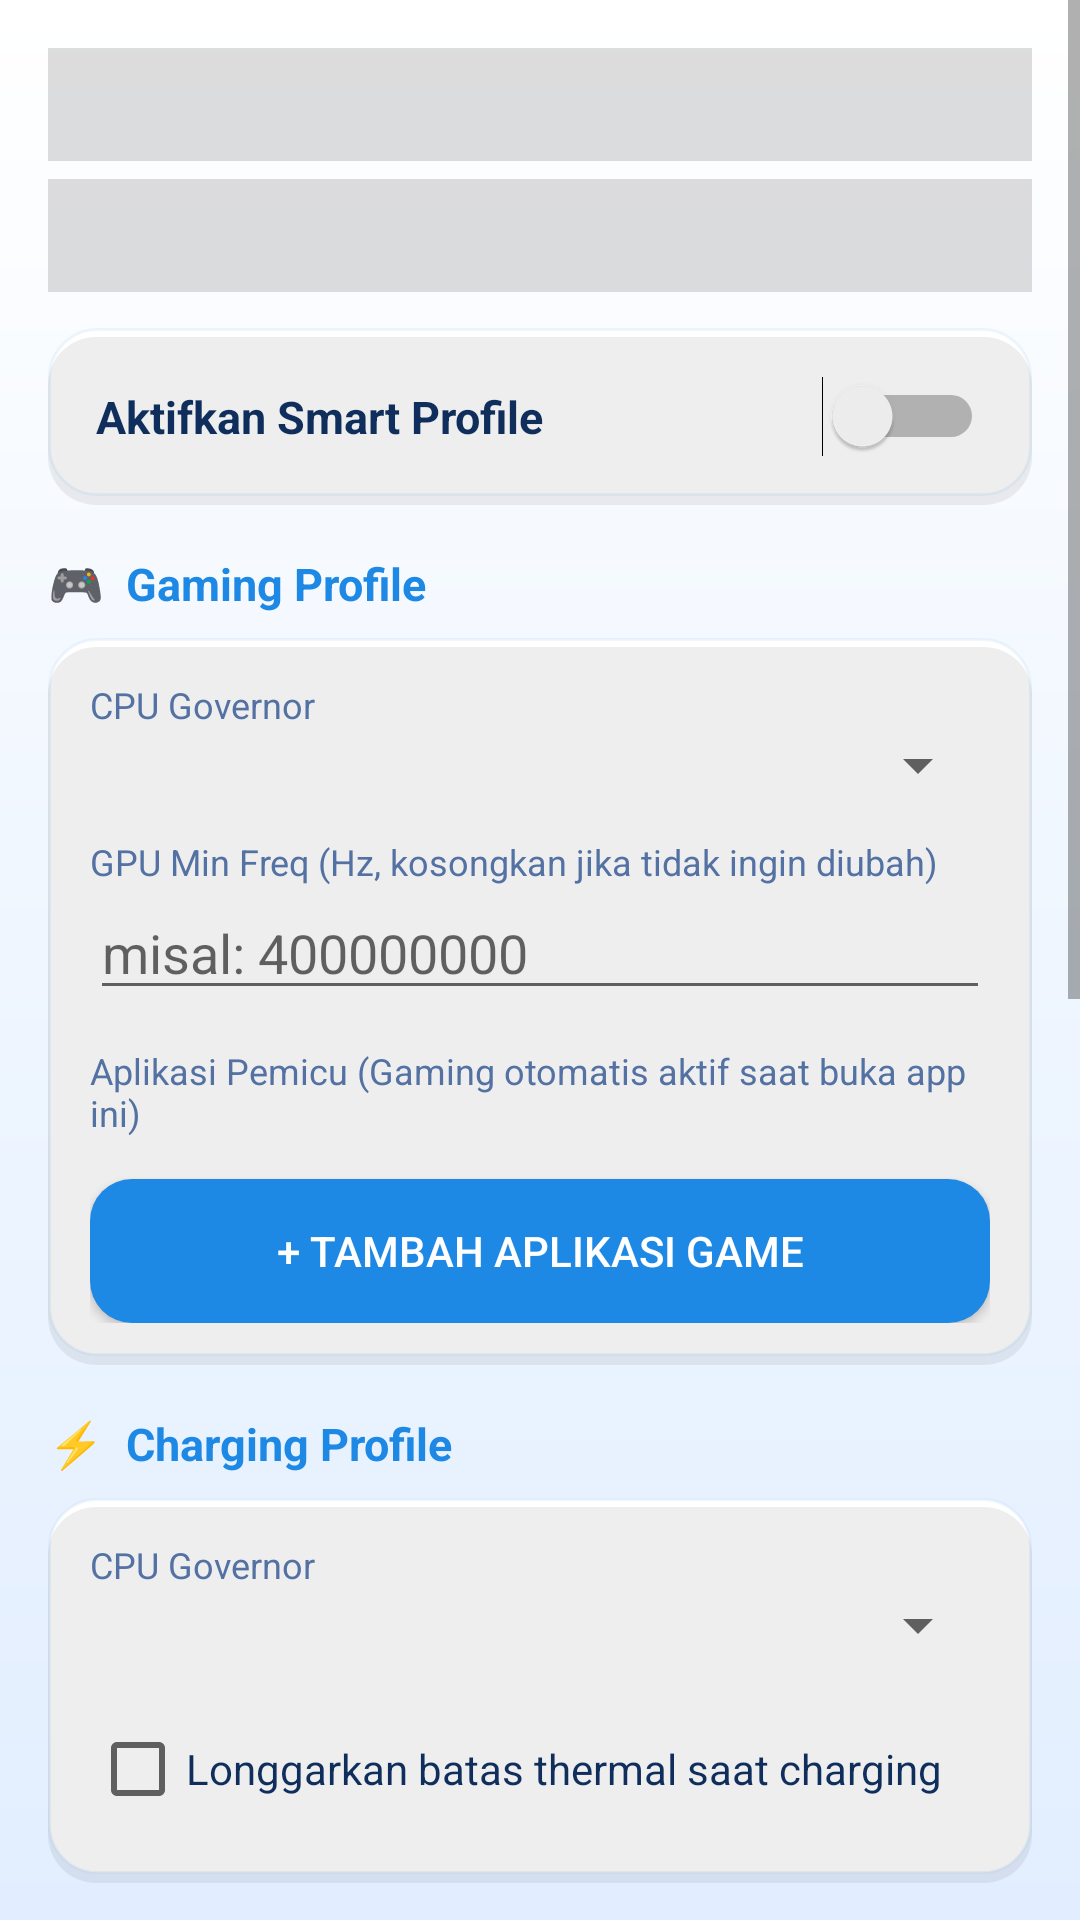

Produce the Android XML layout that renders to this screen, including the resource entries it uses.
<!-- AndroidManifest.xml: application theme Theme.GenshinPerf -->
<!-- res/layout/activity_smart_profile.xml -->
<?xml version="1.0" encoding="utf-8"?>
<ScrollView xmlns:android="http://schemas.android.com/apk/res/android"
    android:layout_width="match_parent"
    android:layout_height="match_parent"
    android:background="@drawable/bg_main">

    <LinearLayout
        android:layout_width="match_parent"
        android:layout_height="wrap_content"
        android:orientation="vertical"
        android:padding="16dp">

        
        <TextView android:id="@+id/tvRootStatus"
            android:layout_width="match_parent"
            android:layout_height="wrap_content"
            android:padding="10dp"
            android:textSize="13sp"
            android:background="#22000000"
            android:layout_marginBottom="6dp"/>

        <TextView android:id="@+id/tvUsageStatus"
            android:layout_width="match_parent"
            android:layout_height="wrap_content"
            android:padding="10dp"
            android:textSize="13sp"
            android:background="#22000000"
            android:layout_marginBottom="12dp"/>

        
        <LinearLayout
            android:layout_width="match_parent"
            android:layout_height="wrap_content"
            android:orientation="horizontal"
            android:gravity="center_vertical"
            android:background="@drawable/card_bg"
            android:padding="16dp"
            android:layout_marginBottom="16dp">
            <TextView
                android:layout_width="0dp"
                android:layout_height="wrap_content"
                android:layout_weight="1"
                android:text="Aktifkan Smart Profile"
                android:textColor="@color/text_primary"
                android:textSize="15sp"
                android:textStyle="bold"/>
            <Switch android:id="@+id/switchSmartEnable"
                android:layout_width="wrap_content"
                android:layout_height="wrap_content"/>
        </LinearLayout>

        
        <TextView
            android:layout_width="match_parent"
            android:layout_height="wrap_content"
            android:text="🎮  Gaming Profile"
            android:textColor="@color/furina_blue"
            android:textSize="15sp"
            android:textStyle="bold"
            android:layout_marginBottom="8dp"/>

        <LinearLayout
            android:layout_width="match_parent"
            android:layout_height="wrap_content"
            android:orientation="vertical"
            android:background="@drawable/card_bg"
            android:padding="14dp"
            android:layout_marginBottom="16dp">

            <TextView android:layout_width="match_parent" android:layout_height="wrap_content"
                android:text="CPU Governor" android:textColor="@color/text_secondary" android:textSize="12sp"/>
            <Spinner android:id="@+id/spinGamingGov"
                android:layout_width="match_parent" android:layout_height="wrap_content"
                android:layout_marginBottom="12dp"/>

            <TextView android:layout_width="match_parent" android:layout_height="wrap_content"
                android:text="GPU Min Freq (Hz, kosongkan jika tidak ingin diubah)"
                android:textColor="@color/text_secondary" android:textSize="12sp"/>
            <EditText android:id="@+id/etGamingGpuMin"
                android:layout_width="match_parent" android:layout_height="wrap_content"
                android:hint="misal: 400000000"
                android:inputType="number"
                android:layout_marginBottom="12dp"/>

            <TextView android:layout_width="match_parent" android:layout_height="wrap_content"
                android:text="Aplikasi Pemicu (Gaming otomatis aktif saat buka app ini)"
                android:textColor="@color/text_secondary" android:textSize="12sp"
                android:layout_marginBottom="6dp"/>

            <LinearLayout android:id="@+id/llGamingApps"
                android:layout_width="match_parent"
                android:layout_height="wrap_content"
                android:orientation="vertical"
                android:layout_marginBottom="8dp"/>

            <Button android:id="@+id/btnAddGameApp"
                android:layout_width="match_parent"
                android:layout_height="48dp"
                android:text="+ Tambah Aplikasi Game"
                android:textColor="#FFFFFF"
                android:background="@drawable/btn_glow"/>
        </LinearLayout>

        
        <TextView
            android:layout_width="match_parent"
            android:layout_height="wrap_content"
            android:text="⚡  Charging Profile"
            android:textColor="@color/furina_blue"
            android:textSize="15sp"
            android:textStyle="bold"
            android:layout_marginBottom="8dp"/>

        <LinearLayout
            android:layout_width="match_parent"
            android:layout_height="wrap_content"
            android:orientation="vertical"
            android:background="@drawable/card_bg"
            android:padding="14dp"
            android:layout_marginBottom="16dp">

            <TextView android:layout_width="match_parent" android:layout_height="wrap_content"
                android:text="CPU Governor" android:textColor="@color/text_secondary" android:textSize="12sp"/>
            <Spinner android:id="@+id/spinChargingGov"
                android:layout_width="match_parent" android:layout_height="wrap_content"
                android:layout_marginBottom="12dp"/>

            <CheckBox android:id="@+id/cbRelaxThermal"
                android:layout_width="match_parent" android:layout_height="wrap_content"
                android:text="Longgarkan batas thermal saat charging"
                android:textColor="@color/text_primary"/>
        </LinearLayout>

        
        <TextView
            android:layout_width="match_parent"
            android:layout_height="wrap_content"
            android:text="💤  Idle Profile"
            android:textColor="@color/furina_blue"
            android:textSize="15sp"
            android:textStyle="bold"
            android:layout_marginBottom="8dp"/>

        <LinearLayout
            android:layout_width="match_parent"
            android:layout_height="wrap_content"
            android:orientation="vertical"
            android:background="@drawable/card_bg"
            android:padding="14dp"
            android:layout_marginBottom="16dp">

            <TextView android:layout_width="match_parent" android:layout_height="wrap_content"
                android:text="CPU Governor" android:textColor="@color/text_secondary" android:textSize="12sp"/>
            <Spinner android:id="@+id/spinIdleGov"
                android:layout_width="match_parent" android:layout_height="wrap_content"
                android:layout_marginBottom="12dp"/>

            <TextView android:layout_width="match_parent" android:layout_height="wrap_content"
                android:text="GPU Max Freq (Hz, kosongkan jika tidak ingin diubah)"
                android:textColor="@color/text_secondary" android:textSize="12sp"/>
            <EditText android:id="@+id/etIdleGpuMax"
                android:layout_width="match_parent" android:layout_height="wrap_content"
                android:hint="misal: 200000000"
                android:inputType="number"
                android:layout_marginBottom="12dp"/>

            <CheckBox android:id="@+id/cbIdleScreenOff"
                android:layout_width="match_parent" android:layout_height="wrap_content"
                android:text="Hanya aktif saat layar mati"
                android:textColor="@color/text_primary"/>
        </LinearLayout>

        
        <TextView
            android:layout_width="match_parent"
            android:layout_height="wrap_content"
            android:text="🎛️  Manual Profile"
            android:textColor="@color/furina_blue"
            android:textSize="15sp"
            android:textStyle="bold"
            android:layout_marginBottom="8dp"/>

        <LinearLayout
            android:layout_width="match_parent"
            android:layout_height="wrap_content"
            android:orientation="vertical"
            android:background="@drawable/card_bg"
            android:padding="14dp"
            android:layout_marginBottom="16dp">

            <TextView android:layout_width="match_parent" android:layout_height="wrap_content"
                android:text="CPU Governor" android:textColor="@color/text_secondary" android:textSize="12sp"/>
            <Spinner android:id="@+id/spinManualGov"
                android:layout_width="match_parent" android:layout_height="wrap_content"
                android:layout_marginBottom="12dp"/>

            <TextView android:layout_width="match_parent" android:layout_height="wrap_content"
                android:text="GPU Min Freq (Hz)" android:textColor="@color/text_secondary" android:textSize="12sp"/>
            <EditText android:id="@+id/etManualGpuMin"
                android:layout_width="match_parent" android:layout_height="wrap_content"
                android:hint="kosong = tidak diubah" android:inputType="number"
                android:layout_marginBottom="8dp"/>

            <TextView android:layout_width="match_parent" android:layout_height="wrap_content"
                android:text="GPU Max Freq (Hz)" android:textColor="@color/text_secondary" android:textSize="12sp"/>
            <EditText android:id="@+id/etManualGpuMax"
                android:layout_width="match_parent" android:layout_height="wrap_content"
                android:hint="kosong = tidak diubah" android:inputType="number"/>
        </LinearLayout>

        
        <Button android:id="@+id/btnSaveSmartProfile"
            android:layout_width="match_parent"
            android:layout_height="56dp"
            android:text="Simpan Semua"
            android:textColor="#FFFFFF"
            android:textAllCaps="false"
            android:background="@drawable/btn_glow"
            android:layout_marginBottom="24dp"/>

    </LinearLayout>
</ScrollView>
<!-- resources referenced by this layout -->
<resources>
  <color name="furina_blue">#1E88E5</color>
  <color name="text_primary">#0F2E5C</color>
  <color name="text_secondary">#5471A3</color>
  <!-- drawable bg_main (drawable) -->
  <?xml version="1.0" encoding="utf-8"?>
  <shape xmlns:android="http://schemas.android.com/apk/res/android" android:shape="rectangle">
      <gradient
          android:angle="270"
          android:startColor="#FFFFFFFF"
          android:centerColor="#FFEFF6FF"
          android:endColor="#FFE2EEFF"
          android:type="linear" />
  </shape>
  <!-- drawable btn_glow (drawable) -->
  <?xml version="1.0" encoding="utf-8"?>
  <selector xmlns:android="http://schemas.android.com/apk/res/android">
      <item android:state_pressed="true">
          <shape android:shape="rectangle">
              <corners android:radius="14dp" />
              <solid android:color="#FF1565C0" />
          </shape>
      </item>
      <item>
          <shape android:shape="rectangle">
              <corners android:radius="14dp" />
              <solid android:color="@color/furina_blue" />
          </shape>
      </item>
  </selector>
  <!-- drawable card_bg (drawable) -->
  <?xml version="1.0" encoding="utf-8"?>
  <layer-list xmlns:android="http://schemas.android.com/apk/res/android">
      <item android:left="0dp" android:right="0dp" android:top="0dp" android:bottom="3dp">
          <shape android:shape="rectangle">
              <corners android:radius="16dp" />
              <solid android:color="@color/card_bg" />
              <stroke android:width="1dp" android:color="@color/border_glow" />
          </shape>
      </item>
      <item android:top="3dp">
          <shape android:shape="rectangle">
              <corners android:radius="16dp" />
              <solid android:color="#11000000" />
          </shape>
      </item>
  </layer-list>
  <style name="Theme.GenshinPerf" parent="Theme.MaterialComponents.Light.NoActionBar">
          <item name="colorPrimary">@color/furina_blue</item>
          <item name="colorPrimaryVariant">@color/furina_cyan</item>
          <item name="colorOnPrimary">#FFFFFF</item>
          <item name="colorAccent">@color/furina_blue</item>
          <item name="android:windowBackground">@color/bg_dark</item>
          <item name="android:statusBarColor" tools:targetApi="21">@color/bg_dark</item>
          <item name="android:navigationBarColor" tools:targetApi="21">#FFFFFF</item>
          <item name="android:windowLightStatusBar" tools:targetApi="23">true</item>
          <item name="android:windowLightNavigationBar" tools:targetApi="27">true</item>
          <item name="android:textColor">@color/text_primary</item>
      </style>
  <color name="card_bg">#FFFFFFFF</color>
  <color name="border_glow">#33B0CFF0</color>
  <color name="furina_cyan">#1976D2</color>
  <color name="bg_dark">#F4F8FF</color>
</resources>
